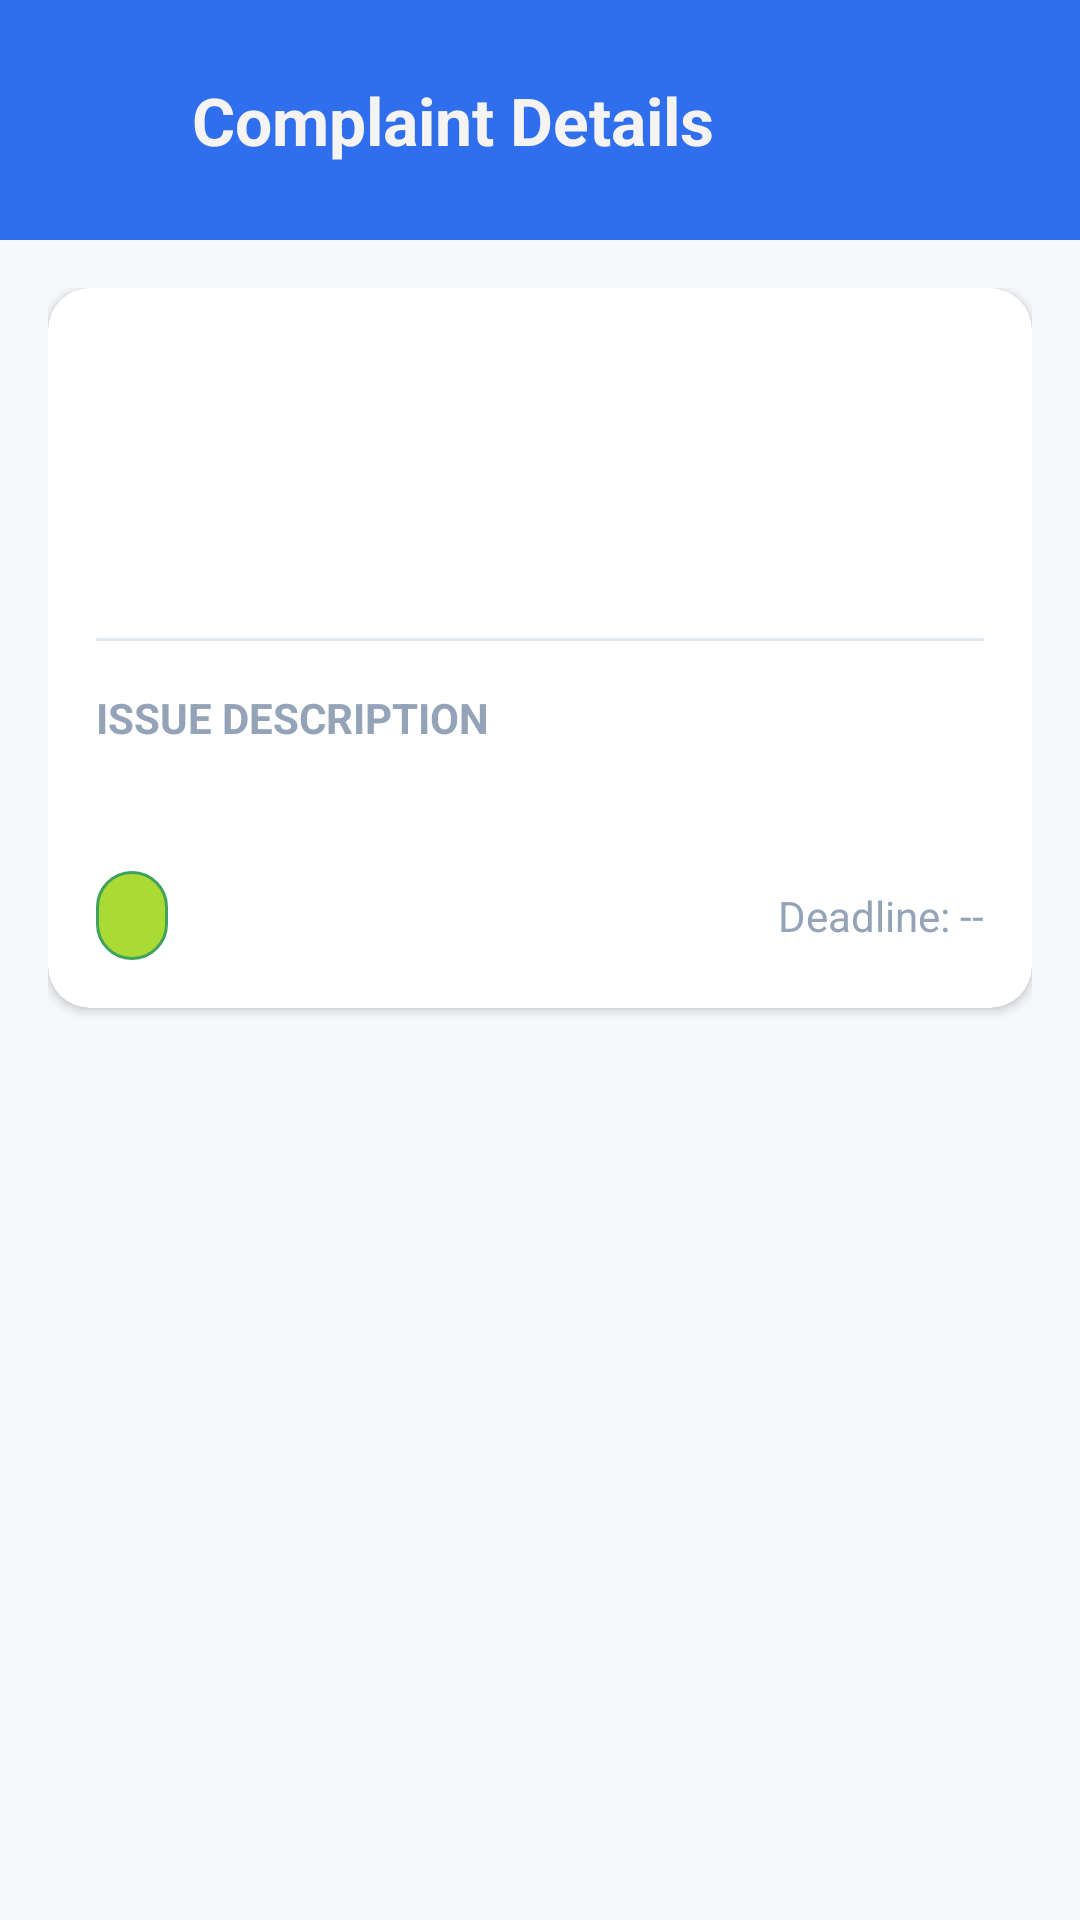

Write the Android layout XML for this screen, with the resource values it uses.
<!-- AndroidManifest.xml: application theme Theme.HostelComplaintApp -->
<!-- res/layout/activity_complaint_detail.xml -->
<?xml version="1.0" encoding="utf-8"?>
<LinearLayout xmlns:android="http://schemas.android.com/apk/res/android"
    xmlns:app="http://schemas.android.com/apk/res-auto"
    android:id="@+id/main"
    android:layout_width="match_parent"
    android:layout_height="match_parent"
    android:orientation="vertical"
    android:background="#F6F8FB">

    
    <androidx.appcompat.widget.Toolbar
        android:layout_width="match_parent"
        android:layout_height="80dp"
        android:background="@drawable/toolbar_bg">

        <LinearLayout
            android:layout_width="match_parent"
            android:layout_height="match_parent"
            android:orientation="horizontal"
            android:gravity="center_vertical"
            android:paddingStart="12dp"
            android:paddingEnd="16dp">

            <ImageView
                android:id="@+id/btnBack"
                android:layout_width="24dp"
                android:layout_height="24dp"
                android:src="@drawable/baseline_arrow_back_24"
                app:tint="@color/white"
                android:layout_marginEnd="12dp"/>

            <TextView
                android:layout_width="0dp"
                android:layout_height="wrap_content"
                android:layout_weight="1"
                android:text="Complaint Details"
                android:textColor="@color/white"
                android:textSize="22sp"
                android:textStyle="bold"/>

            <ImageView
                android:id="@+id/imgProfile1"
                android:layout_width="60dp"
                android:layout_height="60dp"
                android:src="@drawable/nmm"/>
        </LinearLayout>

    </androidx.appcompat.widget.Toolbar>

    <ScrollView
        android:layout_width="match_parent"
        android:layout_height="match_parent"
        android:padding="16dp">

        <LinearLayout
            android:layout_width="match_parent"
            android:layout_height="wrap_content"
            android:orientation="vertical">

            <androidx.cardview.widget.CardView
                android:layout_width="match_parent"
                android:layout_height="wrap_content"
                app:cardCornerRadius="14dp"
                app:cardElevation="2dp"
                android:layout_marginBottom="16dp">

                <LinearLayout
                    android:layout_width="match_parent"
                    android:layout_height="wrap_content"
                    android:orientation="vertical"
                    android:padding="16dp">

                    <TextView
                        android:id="@+id/tvDetailTitle"
                        android:layout_width="match_parent"
                        android:layout_height="wrap_content"
                        android:textSize="22sp"
                        android:textStyle="bold"
                        android:textColor="#1E293B"
                        android:layout_marginBottom="8dp" />

                    <TextView
                        android:id="@+id/tvDetailRoom"
                        android:layout_width="match_parent"
                        android:layout_height="wrap_content"
                        android:textSize="16sp"
                        android:textColor="#64748B"
                        android:layout_marginBottom="4dp" />

                    <TextView
                        android:id="@+id/tvDetailStudent"
                        android:layout_width="match_parent"
                        android:layout_height="wrap_content"
                        android:textSize="16sp"
                        android:textColor="#64748B"
                        android:layout_marginBottom="16dp" />

                    <View
                        android:layout_width="match_parent"
                        android:layout_height="1dp"
                        android:background="#E2E8F0"
                        android:layout_marginBottom="16dp" />

                    <TextView
                        android:layout_width="wrap_content"
                        android:layout_height="wrap_content"
                        android:text="Issue Description"
                        android:textSize="14sp"
                        android:textColor="#94A3B8"
                        android:textAllCaps="true"
                        android:textStyle="bold"
                        android:layout_marginBottom="4dp" />

                    <TextView
                        android:id="@+id/tvDetailDesc"
                        android:layout_width="match_parent"
                        android:layout_height="wrap_content"
                        android:textSize="16sp"
                        android:textColor="#334155"
                        android:lineSpacingExtra="4dp"
                        android:layout_marginBottom="16dp" />

                    <LinearLayout
                        android:layout_width="match_parent"
                        android:layout_height="wrap_content"
                        android:orientation="horizontal"
                        android:gravity="center_vertical">

                        <TextView
                            android:id="@+id/tvDetailStatus"
                            android:layout_width="wrap_content"
                            android:layout_height="wrap_content"
                            android:textSize="16sp"
                            android:textStyle="bold"
                            android:paddingHorizontal="12dp"
                            android:paddingVertical="4dp"
                            android:background="@drawable/rounded_bg"
                            android:textColor="@color/white" />

                        <View
                            android:layout_width="0dp"
                            android:layout_height="1dp"
                            android:layout_weight="1" />

                        <TextView
                            android:id="@+id/tvDeadline"
                            android:layout_width="wrap_content"
                            android:layout_height="wrap_content"
                            android:text="Deadline: --"
                            android:textSize="14sp"
                            android:textColor="#94A3B8" />
                    </LinearLayout>
                </LinearLayout>
            </androidx.cardview.widget.CardView>

            <Button
                android:id="@+id/btnDetailAction"
                android:layout_width="match_parent"
                android:layout_height="56dp"
                android:text="Start Work"
                android:layout_marginTop="8dp"
                android:backgroundTint="#2F6FED"
                android:textColor="@color/white"
                android:textStyle="bold"
                app:cornerRadius="12dp"
                android:visibility="gone" />

        </LinearLayout>
    </ScrollView>
</LinearLayout>
<!-- resources referenced by this layout -->
<resources>
  <color name="white">#F6F3F3</color>
  <!-- drawable rounded_bg (drawable) -->
  <?xml version="1.0" encoding="utf-8"?>
  <shape xmlns:android="http://schemas.android.com/apk/res/android">
  
      
      <solid android:color="#A9DB34"/>
  
      
      <corners android:radius="16dp"/>
  
      
      <stroke
          android:width="1dp"
          android:color="#40A25C"/>
  
  
  </shape>
  <!-- drawable toolbar_bg (drawable) -->
  <?xml version="1.0" encoding="utf-8"?>
  <shape xmlns:android="http://schemas.android.com/apk/res/android">
      <solid android:color="#2F6FED"/>
  </shape>
  <style name="Theme.HostelComplaintApp" parent="Base.Theme.HostelComplaintApp" />
  <style name="Base.Theme.HostelComplaintApp" parent="Theme.Material3.DayNight.NoActionBar">
          
          <item name="colorPrimary">@color/purple</item>
      </style>
  <color name="purple">#6A0DAD</color>
</resources>
